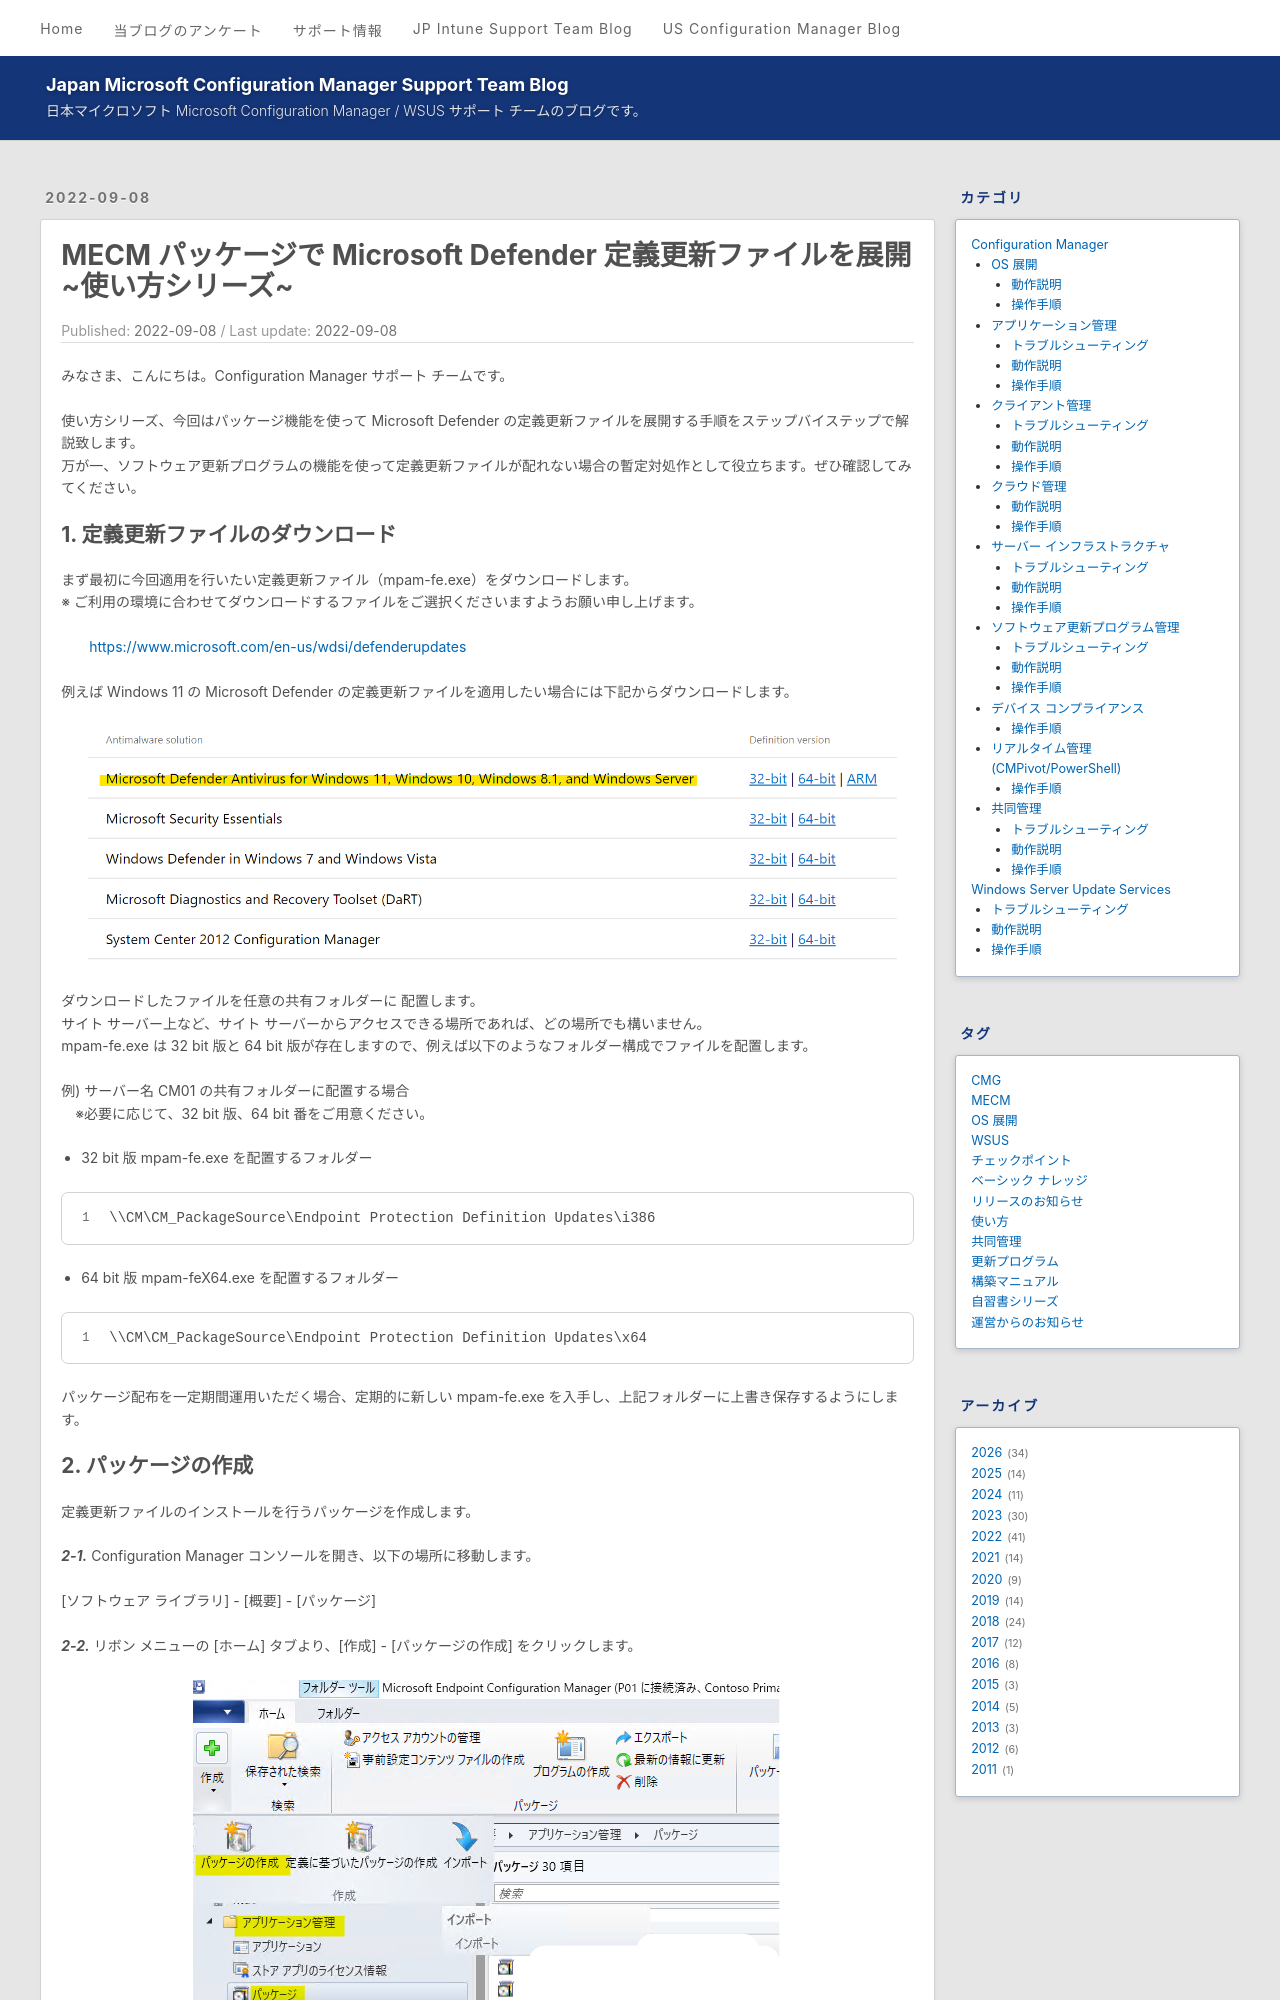

repository: jpmem/blog · page: mecm/20220908_01/index.html · generator: jekyll

---
title: MECM パッケージで Microsoft Defender 定義更新ファイルを展開 ~使い方シリーズ~
date: 2022-09-08
categories:
  - [Configuration Manager, アプリケーション管理, 操作手順]
tags:
  - MECM
  - 使い方
---

みなさま、こんにちは。Configuration Manager サポート チームです。  

使い方シリーズ、今回はパッケージ機能を使って Microsoft Defender の定義更新ファイルを展開する手順をステップバイステップで解説致します。  
万が一、ソフトウェア更新プログラムの機能を使って定義更新ファイルが配れない場合の暫定対処作として役立ちます。ぜひ確認してみてください。
